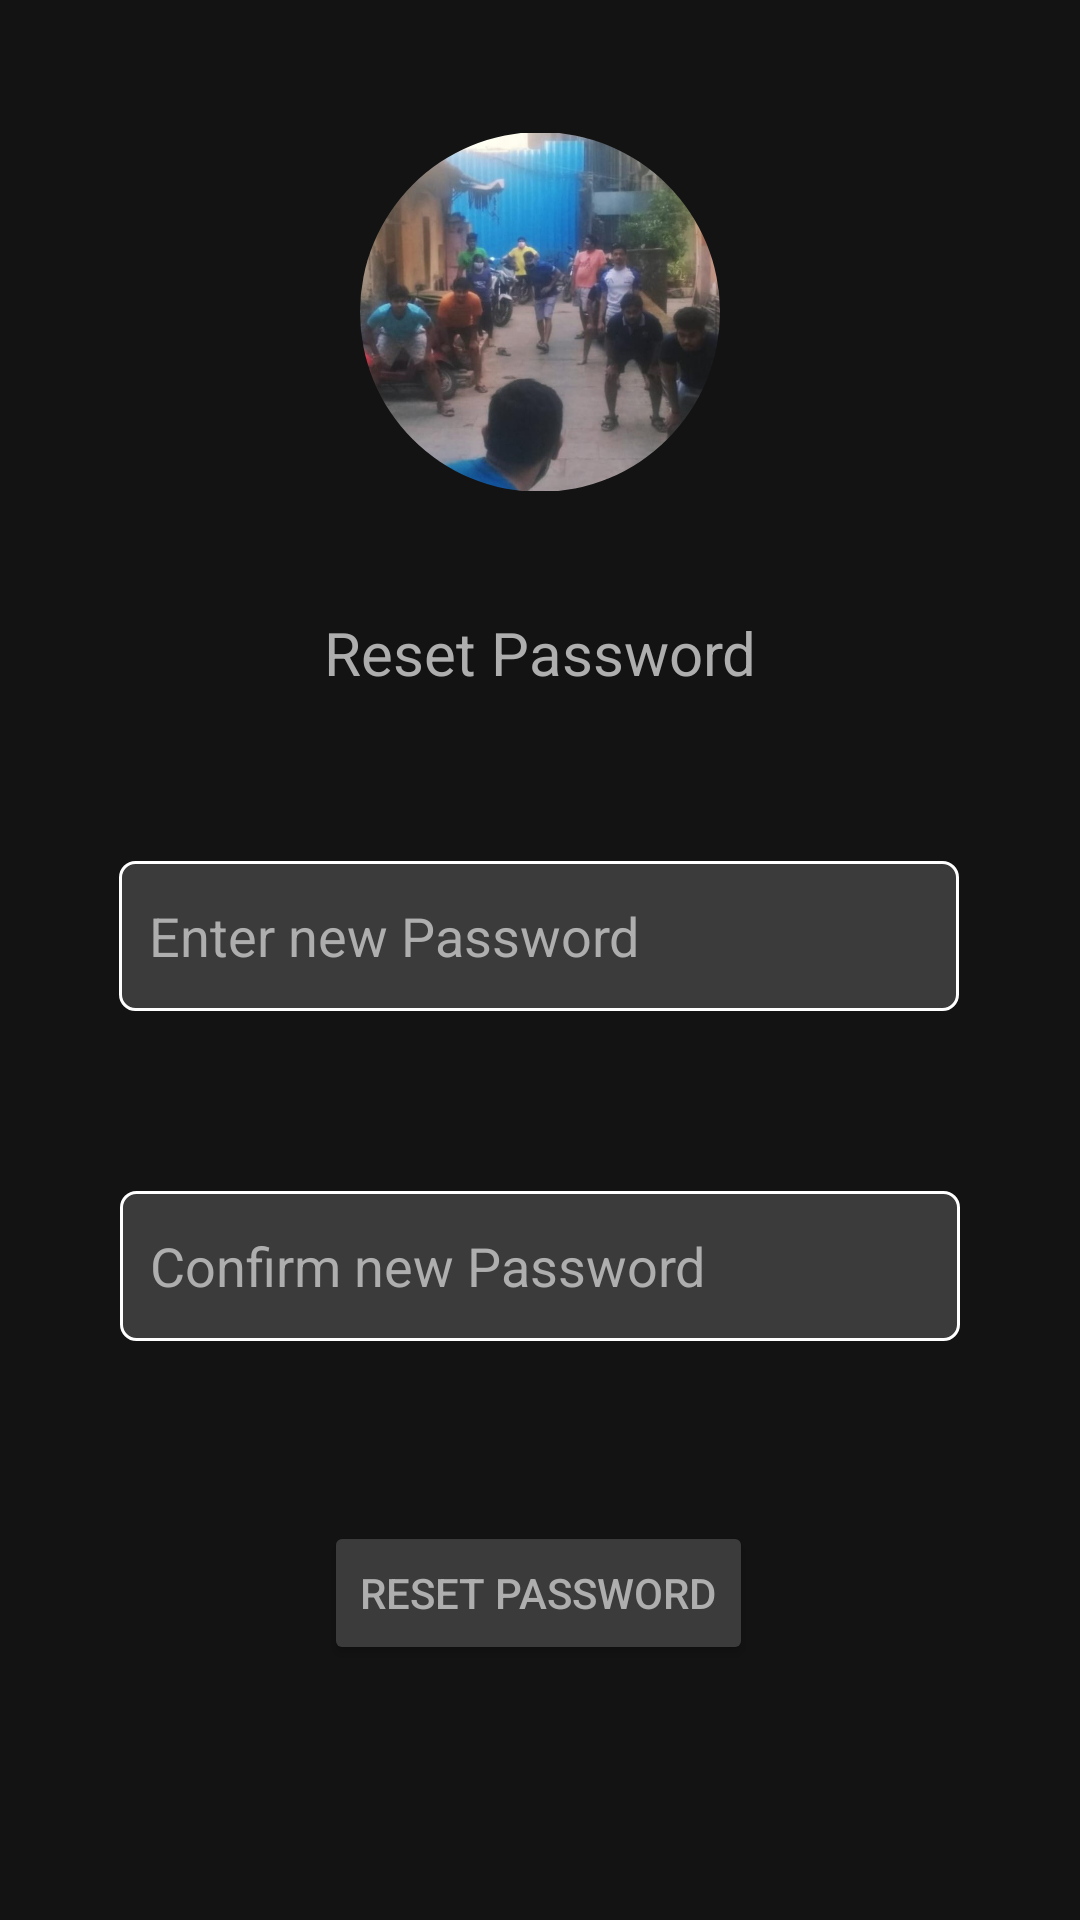

Layout XML and referenced resources for this Android screen:
<!-- AndroidManifest.xml: application theme Theme.Phase2 -->
<!-- res/layout/activity_passordreset.xml -->
<?xml version="1.0" encoding="utf-8"?>
<androidx.constraintlayout.widget.ConstraintLayout xmlns:android="http://schemas.android.com/apk/res/android"
    xmlns:app="http://schemas.android.com/apk/res-auto"
    xmlns:tools="http://schemas.android.com/tools"
    android:layout_width="match_parent"
    android:layout_height="match_parent"
    android:background="@color/Background_color"
    tools:context=".passordreset">

    <Button
        android:id="@+id/button5"
        android:layout_width="wrap_content"
        android:layout_height="wrap_content"
        android:layout_marginTop="60dp"
        android:text="@string/Resetpass"
        android:textColor="@color/text_color"
        app:backgroundTint="@color/edittext_color"
        app:layout_constraintEnd_toEndOf="parent"
        app:layout_constraintHorizontal_bias="0.497"
        app:layout_constraintStart_toStartOf="parent"
        app:layout_constraintTop_toBottomOf="@+id/editTextTextPassword4"
        tools:ignore="DuplicateSpeakableTextCheck" />

    <EditText
        android:id="@+id/editTextTextPassword3"
        android:layout_width="280dp"
        android:layout_height="50dp"
        android:layout_marginTop="56dp"
        android:autofillHints=""
        android:background="@drawable/border"
        android:ems="10"
        android:hint="@string/eresetpass"
        android:inputType="textPassword"
        android:paddingLeft="10dp"
        android:paddingRight="10dp"
        android:textColor="@color/text_color"
        android:textColorHint="@color/text_color"
        app:layout_constraintEnd_toEndOf="parent"
        app:layout_constraintHorizontal_bias="0.496"
        app:layout_constraintStart_toStartOf="parent"
        app:layout_constraintTop_toBottomOf="@+id/textView22" />

    <EditText
        android:id="@+id/editTextTextPassword4"
        android:layout_width="280dp"
        android:layout_height="50dp"
        android:layout_marginTop="60dp"
        android:background="@drawable/border"
        android:ems="10"
        android:hint="@string/ceresetpass"
        android:inputType="textPassword"
        android:paddingLeft="10dp"
        android:paddingRight="10dp"
        android:textColor="@color/text_color"
        android:textColorHint="@color/text_color"
        app:layout_constraintEnd_toEndOf="parent"
        app:layout_constraintStart_toStartOf="parent"
        app:layout_constraintTop_toBottomOf="@+id/editTextTextPassword3"
        android:autofillHints="" />

    <TextView
        android:id="@+id/textView22"
        android:layout_width="wrap_content"
        android:layout_height="wrap_content"
        android:layout_marginTop="40dp"
        android:text="@string/Resetpass"
        android:textColor="@color/text_color"
        android:textSize="20sp"
        app:layout_constraintEnd_toEndOf="parent"
        app:layout_constraintStart_toStartOf="parent"
        app:layout_constraintTop_toBottomOf="@+id/imageView7" />

    <com.google.android.material.imageview.ShapeableImageView
        android:id="@+id/imageView7"
        android:layout_width="120dp"
        android:layout_height="120dp"
        android:layout_marginTop="44dp"
        android:contentDescription="@string/logo"
        app:layout_constraintEnd_toEndOf="parent"
        app:layout_constraintStart_toStartOf="parent"
        app:layout_constraintTop_toTopOf="parent"
        app:shapeAppearance="@style/circle"
        app:srcCompat="@drawable/cric" />

</androidx.constraintlayout.widget.ConstraintLayout>
<!-- resources referenced by this layout -->
<resources>
  <color name="Background_color">#131313</color>
  <color name="edittext_color">#3B3B3B</color>
  <color name="text_color">#AEAEAE</color>
  <!-- drawable border (drawable) -->
  <?xml version="1.0" encoding="utf-8"?>
  <selector xmlns:android="http://schemas.android.com/apk/res/android">
  
      <item android:state_enabled="true" android:state_focused="true">
          <shape android:shape="rectangle">
              <solid android:color="@color/edittext_color"/>
              <corners android:radius="5dp"/>
              <stroke android:color="@color/white" android:width="3dp"/>
          </shape>
      </item>
  
      <item android:state_enabled="true">
          <shape android:shape="rectangle">
              <solid android:color="@color/edittext_color"/>
              <corners android:radius="5dp"/>
              <stroke android:color="@color/white" android:width="1dp"/>
          </shape>
      </item>
  
  
  
  </selector>
  <!-- drawable cric: png bitmap (drawable, 399234 bytes) -->
  <string name="Resetpass">Reset Password</string>
  <string name="ceresetpass">Confirm new Password</string>
  <string name="eresetpass">Enter new Password</string>
  <string name="logo">logo</string>
  <style name="circle" parent="">
  
          <item name="cornerFamily">rounded</item>
          <item name="cornerSize">60dp</item>
          <item name="color">@color/white</item>
  
      </style>
  <style name="Theme.Phase2" parent="Theme.MaterialComponents.DayNight.DarkActionBar">
          
          <item name="colorPrimary">@color/purple_500</item>
          <item name="colorPrimaryVariant">@color/purple_700</item>
          <item name="colorOnPrimary">@color/white</item>
          
          <item name="colorSecondary">@color/teal_200</item>
          <item name="colorSecondaryVariant">@color/teal_700</item>
          <item name="colorOnSecondary">@color/black</item>
          
          <item name="android:statusBarColor" tools:targetApi="21">?attr/colorPrimaryVariant</item>
          
      </style>
  <color name="white">#FFFFFFFF</color>
  <color name="purple_500">#FF6200EE</color>
  <color name="purple_700">#FF3700B3</color>
  <color name="teal_200">#FF03DAC5</color>
  <color name="teal_700">#FF018786</color>
  <color name="black">#FF000000</color>
</resources>
